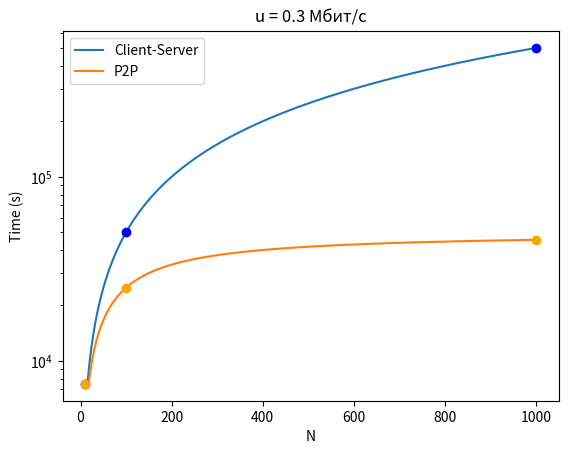

Here is the Python script that generated this plot: (Note: this script raises an exception after producing the figure.)
import matplotlib.pyplot as plt

# все в Мбит
F = 15 * 1000
u_s = 30
d_i = 2 
u_values = [0.3, 0.7, 2]
N_values = [i for i in range(10, 991)]
for u in u_values:
    for n in [10, 100, 1000]:
        plt.scatter(n, max(n * F / u_s, F / d_i), color='blue', zorder=3)
        plt.scatter(n, max(F / u_s, F / d_i, n * F / (u_s + n * u)), color='orange', zorder=3)
    d_values_cs = [max(N * F / u_s, F / d_i) for N in N_values]
    d_values_p2p = [max(F / u_s, F / d_i, N * F / (u_s + N * u)) for N in N_values]
    plt.title(f"u = {u} Мбит/с")
    plt.plot(N_values, d_values_cs, label="Client-Server")
    plt.plot(N_values, d_values_p2p, label="P2P")
    plt.xlabel("N")
    plt.ylabel("Time (s)")
    plt.yscale('log')
    plt.legend()
    plt.savefig(f"img/graph_u{u}.png")
    plt.clf()
